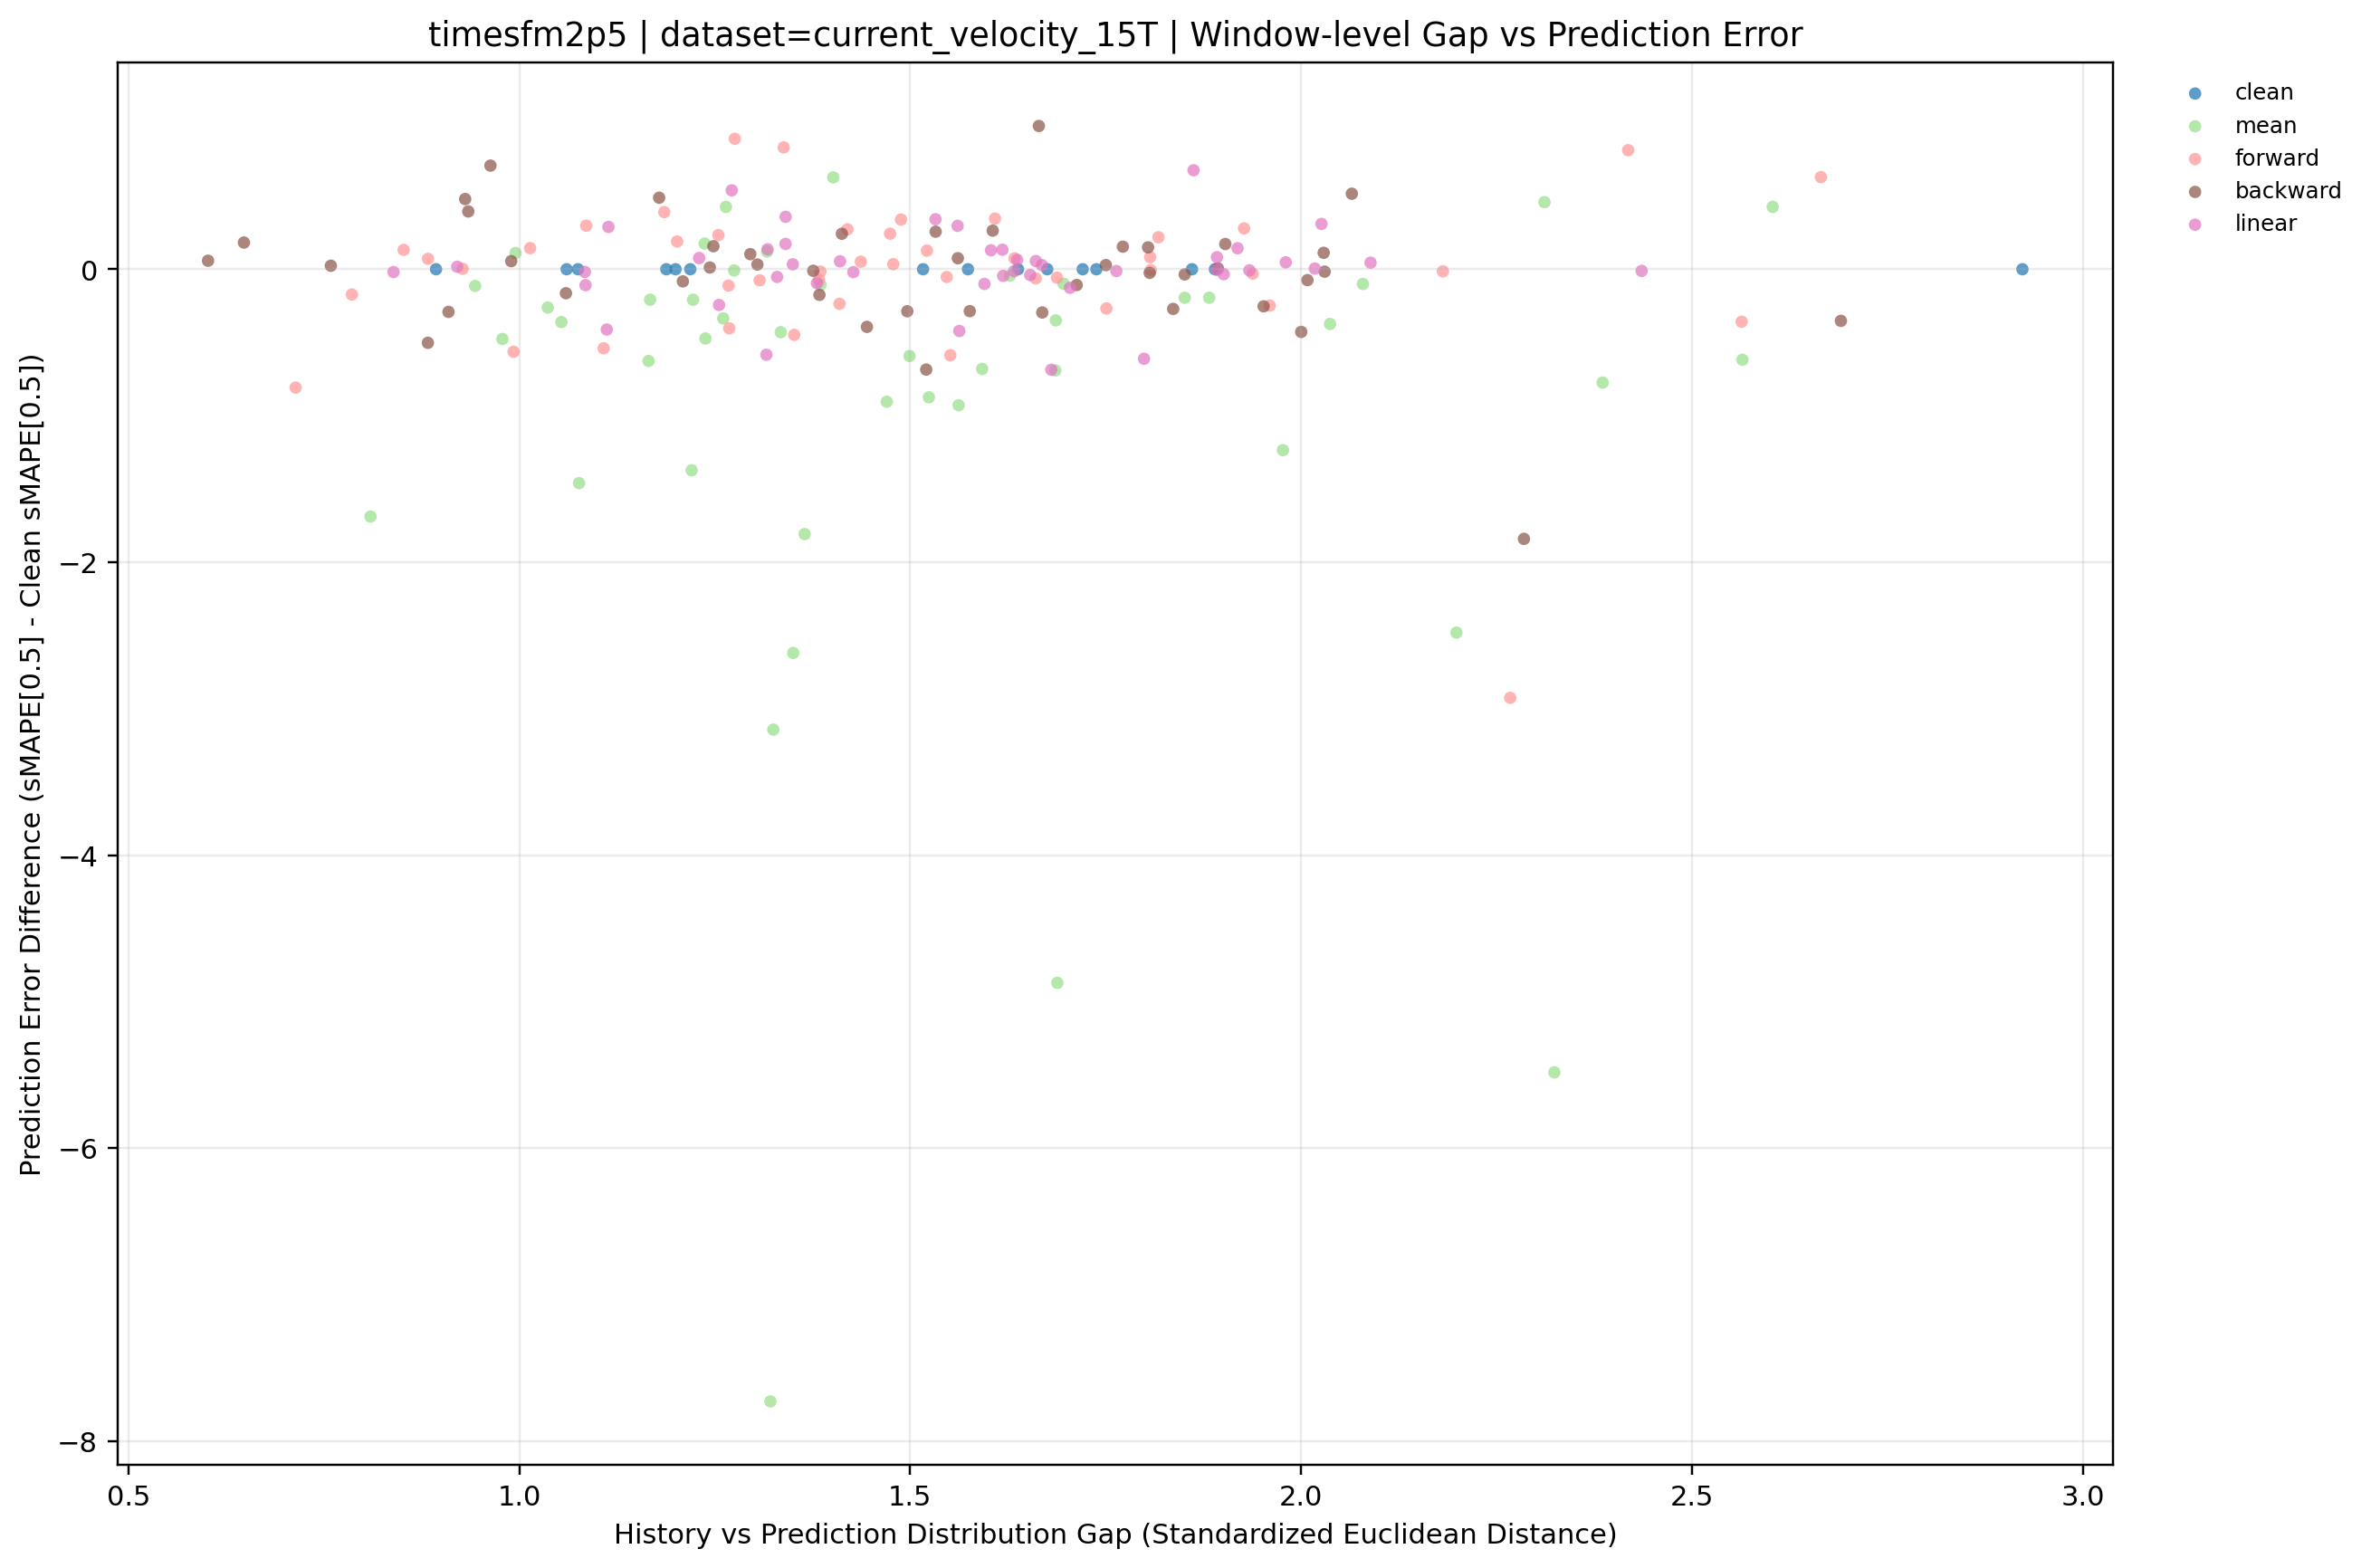

The data file committed next to this chart (first rows):
dataset, term, ratio_code, imputation_method, window_idx, distribution_gap, smape, smape_diff_vs_clean, prediction_mode, y_value
current_velocity_15T, long, 010, backward, 0, 1.804, 13.23, 0.1494, backward, 0.1494
current_velocity_15T, long, 010, backward, 1, 1.75, 10.28, 0.02825, backward, 0.02825
current_velocity_15T, long, 010, backward, 2, 1.894, 13.9, 0.005956, backward, 0.005956
current_velocity_15T, long, 010, backward, 3, 1.561, 12.74, 0.07517, backward, 0.07517
current_velocity_15T, long, 010, backward, 4, 0.759, 10.37, 0.02378, backward, 0.02378
current_velocity_15T, long, 010, backward, 5, 2.03, 3.773, -0.01645, backward, -0.01645
current_velocity_15T, long, 010, backward, 6, 2.029, 2.648, 0.1122, backward, 0.1122
current_velocity_15T, long, 010, backward, 7, 0.6019, 0.7166, 0.05812, backward, 0.05812
current_velocity_15T, long, 010, backward, 8, 1.851, 0.7518, -0.03539, backward, -0.03539
current_velocity_15T, long, 010, backward, 9, 1.836, 3.555, -0.2709, backward, -0.2709
current_velocity_15T, long, 010, backward, 10, 1.06, 4.883, -0.1637, backward, -0.1637
current_velocity_15T, long, 010, backward, 11, 1.445, 11.9, -0.3936, backward, -0.3936
current_velocity_15T, long, 010, backward, 12, 0.9897, 13.92, 0.05533, backward, 0.05533
current_velocity_15T, long, 010, backward, 13, 1.244, 12.85, 0.01194, backward, 0.01194
current_velocity_15T, long, 010, backward, 14, 1.179, 11.13, 0.4881, backward, 0.4881
current_velocity_15T, long, 020, backward, 0, 1.576, 12.8, -0.286, backward, -0.286
current_velocity_15T, long, 020, backward, 1, 1.952, 9.996, -0.2531, backward, -0.2531
current_velocity_15T, long, 020, backward, 2, 2.008, 13.82, -0.07439, backward, -0.07439
current_velocity_15T, long, 020, backward, 3, 1.903, 12.84, 0.1721, backward, 0.1721
current_velocity_15T, long, 020, backward, 4, 0.9348, 10.74, 0.3946, backward, 0.3946
current_velocity_15T, long, 020, backward, 5, 1.772, 3.944, 0.154, backward, 0.154
current_velocity_15T, long, 020, backward, 6, 1.376, 2.526, -0.01056, backward, -0.01056
current_velocity_15T, long, 020, backward, 7, 1.305, 0.6906, 0.03218, backward, 0.03218
current_velocity_15T, long, 020, backward, 8, 1.806, 0.7623, -0.02491, backward, -0.02491
current_velocity_15T, long, 020, backward, 9, 1.521, 3.14, -0.685, backward, -0.685
current_velocity_15T, long, 020, backward, 10, 1.384, 4.872, -0.1747, backward, -0.1747
current_velocity_15T, long, 020, backward, 11, 1.533, 12.55, 0.2563, backward, 0.2563
current_velocity_15T, long, 020, backward, 12, 1.248, 14.02, 0.1572, backward, 0.1572
current_velocity_15T, long, 020, backward, 13, 2.065, 13.36, 0.5154, backward, 0.5154
current_velocity_15T, long, 020, backward, 14, 1.665, 11.62, 0.9778, backward, 0.9778
current_velocity_15T, long, 030, backward, 0, 1.669, 12.79, -0.2952, backward, -0.2952
current_velocity_15T, long, 030, backward, 1, 2.691, 9.896, -0.3522, backward, -0.3522
current_velocity_15T, long, 030, backward, 2, 1.496, 13.61, -0.2867, backward, -0.2867
current_velocity_15T, long, 030, backward, 3, 1.413, 12.91, 0.2422, backward, 0.2422
current_velocity_15T, long, 030, backward, 4, 0.9308, 10.83, 0.4793, backward, 0.4793
current_velocity_15T, long, 030, backward, 5, 1.606, 4.053, 0.2635, backward, 0.2635
current_velocity_15T, long, 030, backward, 6, 0.6478, 2.718, 0.1822, backward, 0.1822
current_velocity_15T, long, 030, backward, 7, 1.209, 0.5755, -0.08297, backward, -0.08297
current_velocity_15T, long, 030, backward, 8, 1.713, 0.6796, -0.1076, backward, -0.1076
current_velocity_15T, long, 030, backward, 9, 2, 3.398, -0.4278, backward, -0.4278
current_velocity_15T, long, 030, backward, 10, 0.8831, 4.545, -0.5023, backward, -0.5023
current_velocity_15T, long, 030, backward, 11, 2.285, 10.45, -1.841, backward, -1.841
current_velocity_15T, long, 030, backward, 12, 0.9095, 13.57, -0.2911, backward, -0.2911
current_velocity_15T, long, 030, backward, 13, 1.296, 12.95, 0.1031, backward, 0.1031
current_velocity_15T, long, 030, backward, 14, 0.9631, 11.35, 0.7075, backward, 0.7075
current_velocity_15T, long, , clean, 0, 1.675, 13.08, 0.0, clean, 0.0
current_velocity_15T, long, , clean, 1, 1.738, 10.25, 0.0, clean, 0.0
current_velocity_15T, long, , clean, 2, 1.89, 13.9, 0.0, clean, 0.0
current_velocity_15T, long, , clean, 3, 1.721, 12.66, 0.0, clean, 0.0
current_velocity_15T, long, , clean, 4, 0.8935, 10.35, 0.0, clean, 0.0
current_velocity_15T, long, , clean, 5, 1.2, 3.79, 0.0, clean, 0.0
current_velocity_15T, long, , clean, 6, 1.638, 2.536, 0.0, clean, 0.0
current_velocity_15T, long, , clean, 7, 1.075, 0.6584, 0.0, clean, 0.0
current_velocity_15T, long, , clean, 8, 2.923, 0.7872, 0.0, clean, 0.0
current_velocity_15T, long, , clean, 9, 1.861, 3.825, 0.0, clean, 0.0
current_velocity_15T, long, , clean, 10, 1.188, 5.047, 0.0, clean, 0.0
current_velocity_15T, long, , clean, 11, 1.219, 12.29, 0.0, clean, 0.0
current_velocity_15T, long, , clean, 12, 1.061, 13.86, 0.0, clean, 0.0
current_velocity_15T, long, , clean, 13, 1.517, 12.84, 0.0, clean, 0.0
current_velocity_15T, long, , clean, 14, 1.574, 10.64, 0.0, clean, 0.0
... 135 more rows
